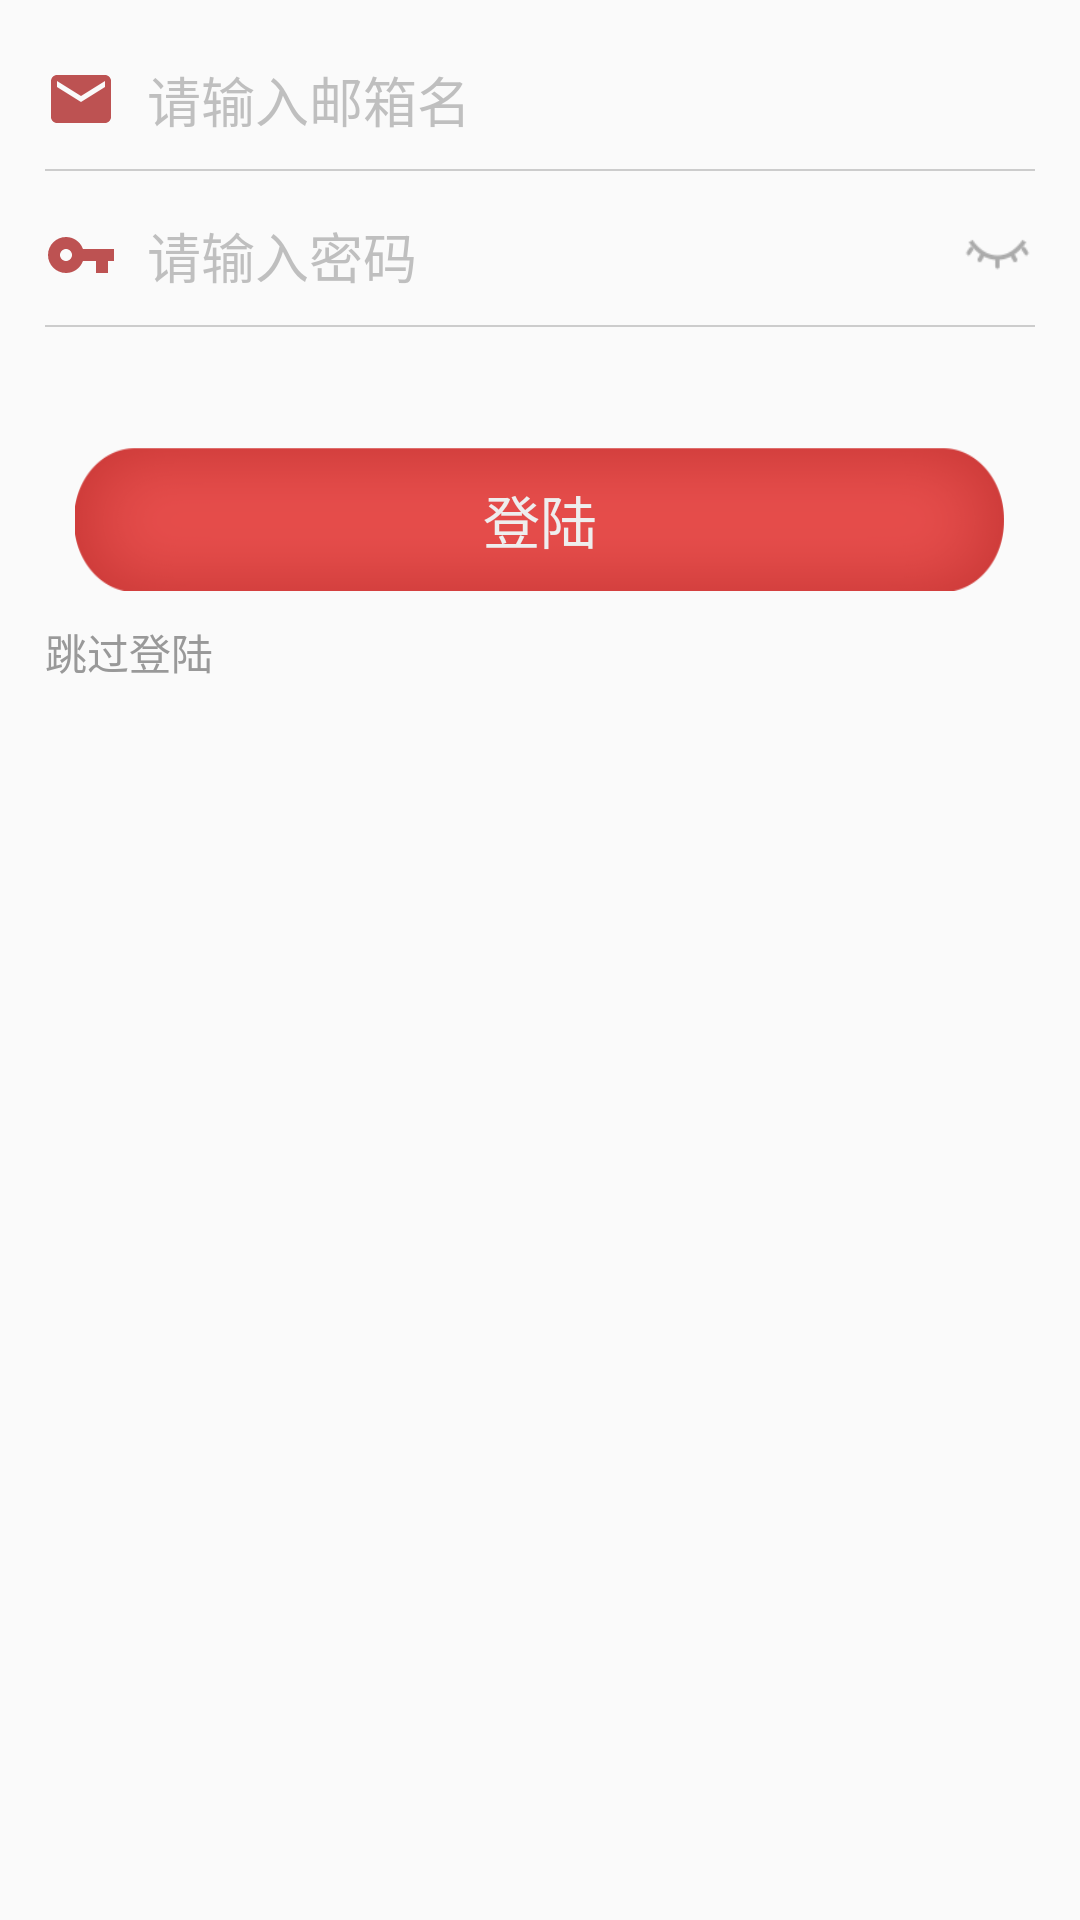

The Android layout XML behind this screen, and the referenced resources:
<!-- AndroidManifest.xml: application theme AppTheme -->
<!-- res/layout/activity_login.xml -->
<?xml version="1.0" encoding="utf-8"?>
<LinearLayout xmlns:android="http://schemas.android.com/apk/res/android"
    android:orientation="vertical" android:layout_width="match_parent"
    android:layout_height="match_parent">

    <LinearLayout
        android:layout_marginTop="20dp"
        android:layout_marginLeft="15dp"
        android:layout_marginRight="15dp"
        android:layout_width="match_parent"
        android:layout_height="wrap_content"
        android:orientation="vertical"
        >

        <EditText
            android:id="@+id/et_login_email"
            android:drawableLeft="@drawable/ic_email_black"
            android:drawablePadding="10dp"
            android:layout_width="match_parent"
            android:layout_height="wrap_content"
            android:hint="请输入邮箱名"
            android:textColorHint="#6666"
            android:background="@null"
            android:maxLines="1"
            android:textCursorDrawable="@null"
            android:textColor="#333333"
            />

        <View
            android:layout_width="match_parent"
            android:layout_height="0.5dp"
            android:layout_marginTop="10dp"
            android:background="#ccc" />

        <LinearLayout
            android:layout_marginTop="15dp"
            android:layout_width="match_parent"
            android:layout_height="wrap_content"
            android:orientation="horizontal"
            >
            <EditText
                android:id="@+id/et_login_password"
                android:drawableLeft="@drawable/ic_key_black"
                android:drawablePadding="10dp"
                android:layout_width="0dp"
                android:layout_weight="1"
                android:layout_height="wrap_content"
                android:hint="请输入密码"
                android:inputType="textPassword"
                android:textColorHint="#6666"
                android:background="@null"
                android:maxLines="1"
                android:textCursorDrawable="@null"
                android:textColor="#333333"
                />
            <ImageView
                android:id="@+id/iv_login_see"
                android:layout_width="25dp"
                android:layout_height="25dp"
                android:layout_gravity="center_vertical"
                android:src="@drawable/ic_login_unseen_password"
                />
        </LinearLayout>

        <View
            android:layout_width="match_parent"
            android:layout_height="0.5dp"
            android:layout_marginTop="10dp"
            android:background="#ccc" />

    </LinearLayout>

    <Button
        android:id="@+id/btn_login"
        android:layout_width="match_parent"
        android:layout_height="wrap_content"
        android:layout_marginLeft="25dp"
        android:layout_marginRight="25dp"
        android:layout_marginTop="40dp"
        android:background="@drawable/selector_btn_login"
        android:text="登陆"
        android:textColor="#eee"
        android:textSize="19sp" />

    <TextView
        android:id="@+id/tv_login_skip"
        android:layout_marginTop="10dp"
        android:layout_marginLeft="15dp"
        android:layout_width="wrap_content"
        android:layout_height="wrap_content"
        android:text="跳过登陆"
        android:textColor="#999"
        />

</LinearLayout>
<!-- resources referenced by this layout -->
<resources>
  <!-- drawable ic_email_black (drawable) -->
  <vector xmlns:android="http://schemas.android.com/apk/res/android"
          android:width="24dp"
          android:height="24dp"
          android:viewportWidth="24.0"
          android:viewportHeight="24.0">
      <path
          android:fillColor="#eeb94646"
          android:pathData="M20,4L4,4c-1.1,0 -1.99,0.9 -1.99,2L2,18c0,1.1 0.9,2 2,2h16c1.1,0 2,-0.9 2,-2L22,6c0,-1.1 -0.9,-2 -2,-2zM20,8l-8,5 -8,-5L4,6l8,5 8,-5v2z"/>
  </vector>
  <!-- drawable ic_key_black (drawable) -->
  <vector xmlns:android="http://schemas.android.com/apk/res/android"
          android:width="24dp"
          android:height="24dp"
          android:viewportWidth="24.0"
          android:viewportHeight="24.0">
      <path
          android:fillColor="#eeb94646"
          android:pathData="M12.65,10C11.83,7.67 9.61,6 7,6c-3.31,0 -6,2.69 -6,6s2.69,6 6,6c2.61,0 4.83,-1.67 5.65,-4H17v4h4v-4h2v-4H12.65zM7,14c-1.1,0 -2,-0.9 -2,-2s0.9,-2 2,-2 2,0.9 2,2 -0.9,2 -2,2z"/>
  </vector>
  <!-- drawable ic_login_unseen_password: png bitmap (drawable, 490 bytes) -->
  <!-- drawable selector_btn_login (drawable) -->
  <?xml version="1.0" encoding="utf-8"?>
  <selector xmlns:android="http://schemas.android.com/apk/res/android">
      <item android:drawable="@drawable/button_pressed" android:state_pressed="true"/>
      <item android:drawable="@drawable/button_default" />
  </selector>
  <style name="AppTheme" parent="Theme.AppCompat.Light.NoActionBar">
          
          <item name="colorPrimary">@color/colorPrimary</item>
          <item name="colorPrimaryDark">@color/colorPrimaryDark</item>
          <item name="colorAccent">@color/colorAccent</item>
      </style>
  <!-- drawable button_pressed: png bitmap (drawable-xxhdpi, 3221 bytes) -->
  <!-- drawable button_default: png bitmap (drawable-xxhdpi, 10469 bytes) -->
  <color name="colorPrimary">	#b94646</color>
  <color name="colorPrimaryDark">#b94646</color>
  <color name="colorAccent">#b94646</color>、
</resources>
